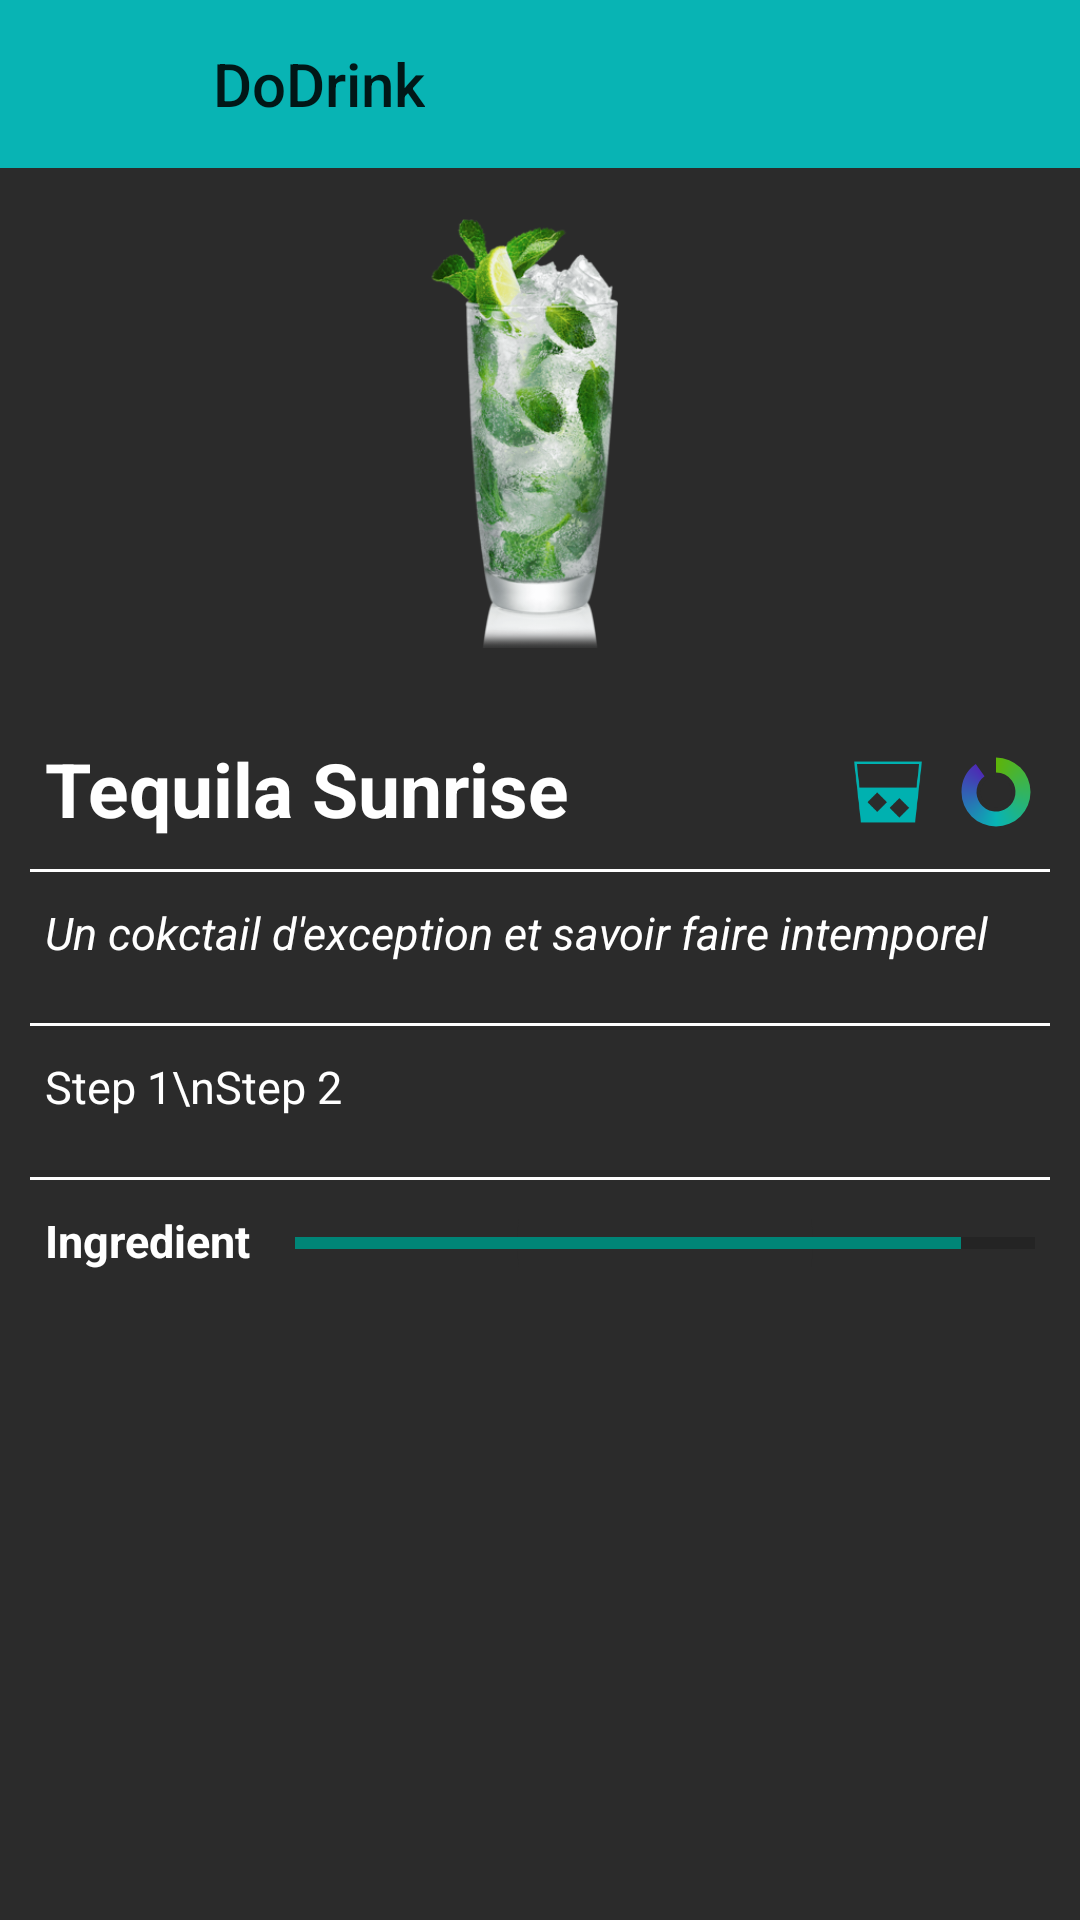

Layout XML and referenced resources for this Android screen:
<!-- AndroidManifest.xml: application theme Theme.AppCompat.Light.NoActionBar -->
<!-- res/layout/showcocktail.xml -->
<?xml version="1.0" encoding="utf-8"?>
<androidx.constraintlayout.widget.ConstraintLayout
    xmlns:android="http://schemas.android.com/apk/res/android"
    xmlns:app="http://schemas.android.com/apk/res-auto"
    android:layout_width="match_parent"
    android:layout_height="match_parent"
    android:background="@color/darktheme">

    <RelativeLayout
        android:layout_width="match_parent"
        android:layout_height="match_parent">

        <include
            android:id="@+id/toolbar_showcoktail"
            layout="@layout/toolbar"
            android:layout_width="match_parent"
            android:layout_height="wrap_content" />


        <ImageView
            android:id="@+id/showIcone"
            android:layout_width="150dp"
            android:layout_height="150dp"
            android:layout_below="@+id/toolbar_showcoktail"
            android:layout_marginTop="10dp"
            android:layout_centerHorizontal="true"
            android:scaleType="fitCenter"
            android:src="@drawable/mojito" />

        <TextView
            android:id="@+id/showTitel"
            android:layout_width="wrap_content"
            android:layout_height="wrap_content"
            android:textSize="25dp"
            android:layout_below="@+id/showIcone"
            android:layout_marginTop="30dp"
            android:layout_marginLeft="15dp"
            android:textColor="@color/white"
            android:textStyle="bold"
            android:text="Tequila Sunrise"
            />

        <ImageView
            android:id="@+id/showisAlcohol"
            android:layout_width="26dp"
            android:layout_height="26dp"
            android:src="@drawable/drink"
            android:layout_toLeftOf="@+id/showindicealcohol"
            android:layout_below="@+id/showIcone"
            android:layout_centerHorizontal="true"
            android:layout_marginTop="35dp"
            android:layout_marginRight="10dp"
            />

        <ProgressBar
            android:id="@+id/showindicealcohol"
            style="?android:attr/progressBarStyleHorizontal"
            android:layout_width="26dp"
            android:layout_height="26dp"
            android:layout_marginTop="35dp"
            android:layout_marginRight="15dp"
            android:background="@drawable/circle_shape"
            android:indeterminate="false"
            android:max="100"
            android:progress="90"
            android:layout_alignParentRight="true"
            android:layout_below="@+id/showIcone"
            android:progressDrawable="@drawable/circular_progress_bar" />

        <View
            android:id="@+id/firstseparator"
            android:layout_width="match_parent"
            android:layout_height="1dp"
            android:layout_below="@+id/showTitel"
            android:layout_marginLeft="10dp"
            android:layout_marginRight="10dp"
            android:background="@color/white"
            android:layout_marginTop="10dp"
            />

        <TextView
            android:id="@+id/showDescription"
            android:layout_width="wrap_content"
            android:layout_height="wrap_content"
            android:layout_below = "@+id/firstseparator"
            android:layout_marginTop="10dp"
            android:layout_marginLeft="15dp"
            android:textSize="15dp"
            android:textColor="@color/white"
            android:textStyle="italic"
            android:text="Un cokctail d'exception et savoir faire intemporel"
            />

        <View
            android:id="@+id/secondseparator"
            android:layout_width="match_parent"
            android:layout_height="1dp"
            android:layout_below="@+id/showDescription"
            android:layout_marginLeft="10dp"
            android:layout_marginRight="10dp"
            android:background="@color/white"
            android:layout_marginTop="20dp"
            />
        <TextView
            android:id="@+id/showPreparation"
            android:layout_width="wrap_content"
            android:layout_height="wrap_content"
            android:layout_below = "@+id/secondseparator"
            android:layout_marginTop="10dp"
            android:layout_marginLeft="15dp"
            android:textSize="15dp"
            android:textColor="@color/white"
            android:text="Step 1\nStep 2"
            />

        <View
            android:id="@+id/thirdseparator"
            android:layout_width="match_parent"
            android:layout_height="1dp"
            android:layout_below="@+id/showPreparation"
            android:layout_marginLeft="10dp"
            android:layout_marginRight="10dp"
            android:background="@color/white"
            android:layout_marginTop="20dp"
            />
        <TextView
            android:layout_width="wrap_content"
            android:layout_height="wrap_content"
            android:layout_below="@+id/thirdseparator"
            android:id="@+id/showtitelingredient"
            android:layout_marginTop="10dp"
            android:layout_marginLeft="15dp"
            android:text="Ingredient"
            android:textStyle="bold"
            android:textSize="15dp"
            android:textColor="@color/white"

            />

        <ProgressBar
            android:id="@+id/shownumberofingredient"
            style="?android:attr/progressBarStyleHorizontal"
            android:layout_width="match_parent"
            android:layout_height="wrap_content"
            android:layout_marginTop="13dp"
            android:layout_marginLeft="15dp"
            android:layout_marginRight="15dp"
            android:background="@drawable/circle_shape"
            android:indeterminate="false"
            android:max="100"
            android:progress="90"
            android:layout_toRightOf="@+id/showtitelingredient"
            android:layout_below="@+id/thirdseparator" />



        <ListView
            android:id="@+id/showlistview_ingredient"
            android:layout_width="match_parent"
            android:layout_height="match_parent"
            android:layout_below="@id/showtitelingredient"
            android:layout_marginLeft="15dp"
            android:layout_marginTop="10dp"
            android:layout_marginRight="15dp"
            android:layout_marginBottom="15dp"
            android:background="@color/darktheme"
            />





    </RelativeLayout>
</androidx.constraintlayout.widget.ConstraintLayout>
<!-- res/layout/toolbar.xml (included above) -->
<?xml version="1.0" encoding="utf-8"?>
<androidx.appcompat.widget.Toolbar
    xmlns:android="http://schemas.android.com/apk/res/android"
    xmlns:app="http://schemas.android.com/apk/res-auto"
    android:id="@+id/activity_main_toolbar"
    android:layout_width="match_parent"
    android:layout_height="?attr/actionBarSize"
    android:background="@color/duckblue"
    app:title="           DoDrink"/>
<!-- resources referenced by this layout -->
<resources>
  <color name="darktheme">#2B2B2B</color>
  <color name="duckblue">#08b4b4</color>
  <color name="white">#FFFFFFFF</color>
  <!-- drawable circle_shape (drawable) -->
  <?xml version="1.0" encoding="utf-8"?>
  <shape
      xmlns:android="http://schemas.android.com/apk/res/android"
      android:shape="ring"
      android:innerRadiusRatio="5"
      android:thickness="100dp"
      android:useLevel="false">
  
      <solid android:color="@color/darktheme" />
  
  </shape>
  <!-- drawable circular_progress_bar (drawable) -->
  <?xml version="1.0" encoding="utf-8"?>
  <rotate xmlns:android="http://schemas.android.com/apk/res/android"
      android:fromDegrees="270"
      android:toDegrees="270">
      <shape
          android:innerRadiusRatio="4"
          android:shape="ring"
          android:thickness="5dp"
          android:useLevel="true">
  
          <gradient
              android:angle="0"
              android:endColor="@color/purpleduck"
              android:centerColor="@color/duckblue"
              android:startColor="@color/greenduck"
              android:type="sweep"
              android:useLevel="false" />
      </shape>
  </rotate>
  <!-- drawable drink: png bitmap (drawable, 1275 bytes) -->
  <!-- drawable mojito: png bitmap (drawable, 125319 bytes) -->
  <color name="purpleduck">#5e08b4</color>
  <color name="greenduck">#5eb408</color>
</resources>
